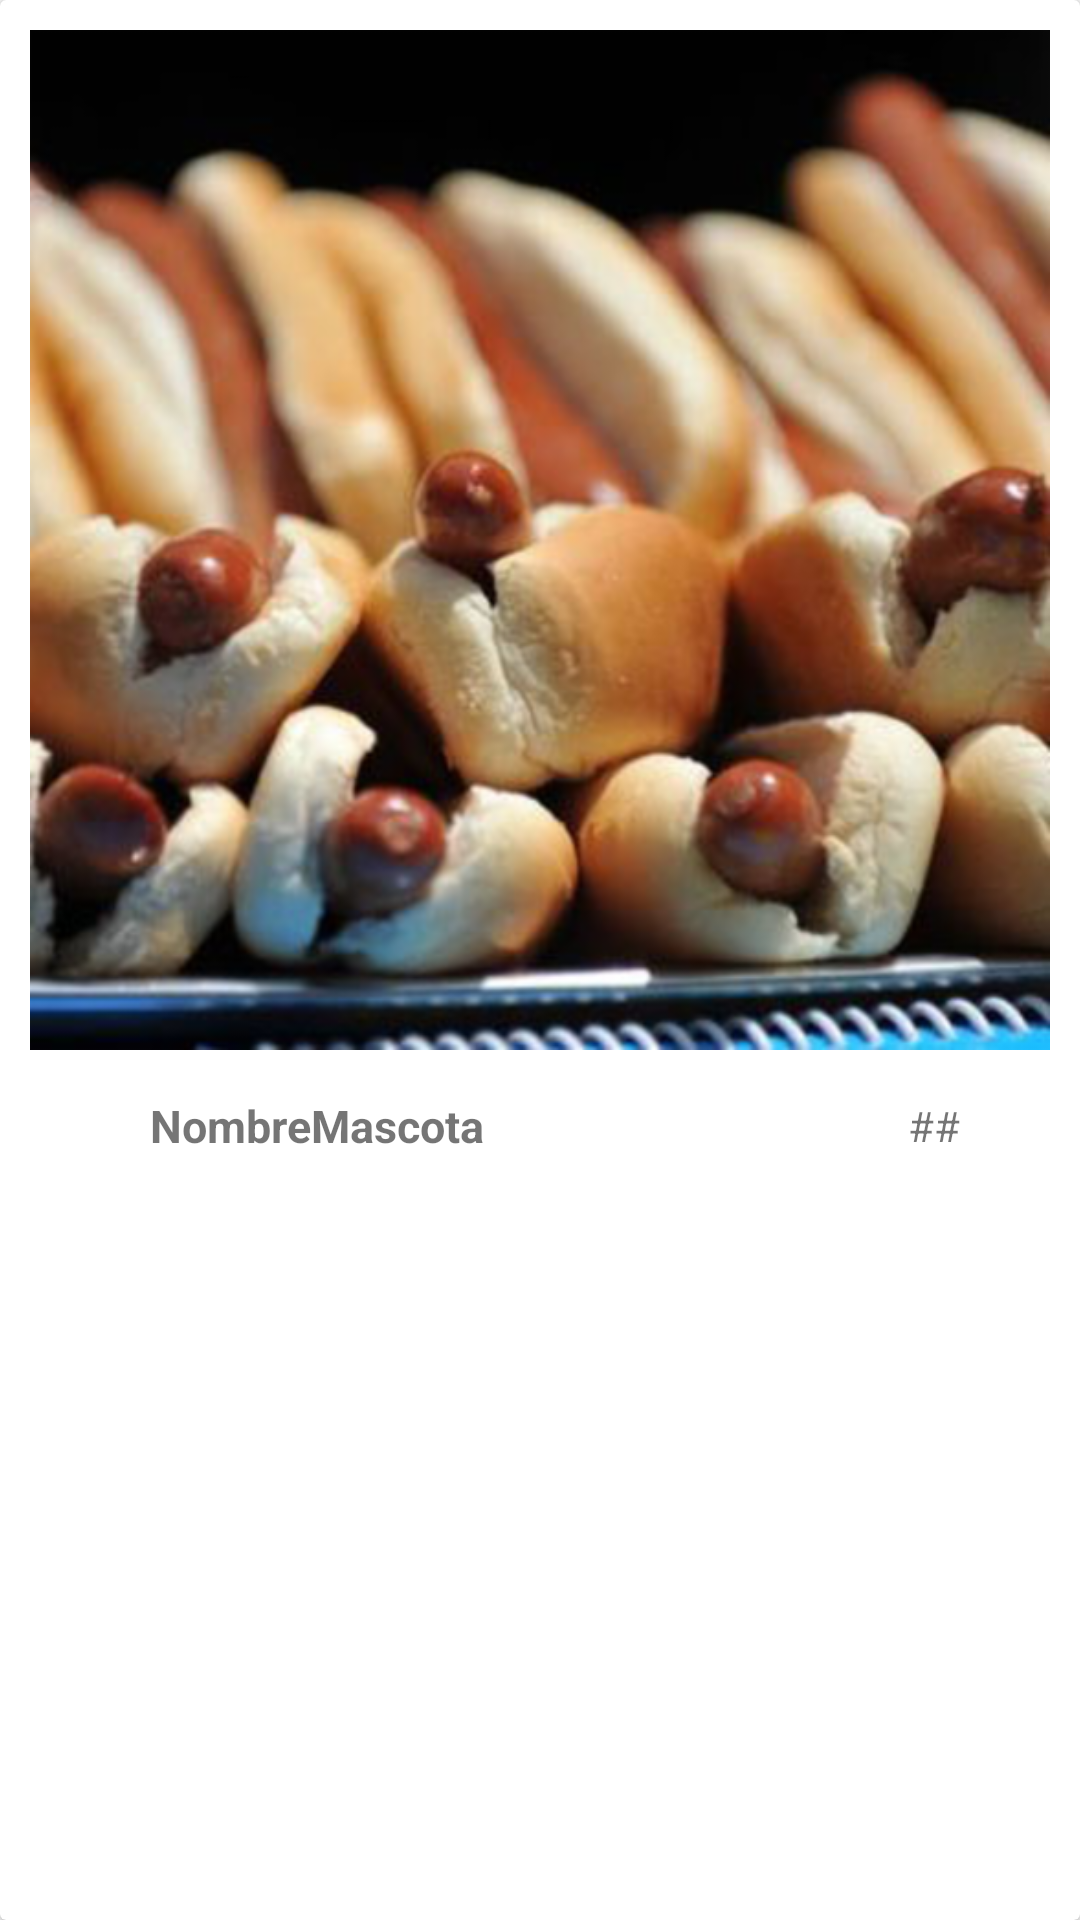

Produce the Android XML layout that renders to this screen, including the resource entries it uses.
<!-- AndroidManifest.xml: application theme AppTheme -->
<!-- res/layout/activity_cv_mascota.xml -->
<?xml version="1.0" encoding="utf-8"?>
<android.support.v7.widget.CardView
    xmlns:android="http://schemas.android.com/apk/res/android"
    xmlns:app="http://schemas.android.com/apk/res-auto"
    android:layout_height="wrap_content"
    android:layout_width="match_parent"
    android:layout_margin="@dimen/def_padding"
    app:cardCornerRadius="@dimen/cardview_default_radius"
    app:cardElevation="@dimen/cardview_default_elevation">

    <android.support.constraint.ConstraintLayout
        android:layout_width="match_parent"
        android:layout_height="match_parent"
        android:padding="@dimen/elementMargin">

        <ImageView
            android:layout_width="0dp"
            android:layout_height="0dp"
            android:id="@+id/cvMascotaImg"
            app:layout_constraintStart_toStartOf="parent"
            app:layout_constraintEnd_toEndOf="parent"
            app:layout_constraintDimensionRatio="1:1"
            app:srcCompat="@drawable/dog_hotdog"
            android:scaleType="centerCrop"/>

        <ImageButton
            android:layout_width="@dimen/iconoInterno"
            android:layout_height="@dimen/iconoInterno"
            android:id="@+id/cvMascotaMeGusta"
            app:layout_constraintLeft_toLeftOf="parent"
            app:layout_constraintTop_toBottomOf="@+id/cvMascotaImg"
            android:layout_marginTop="@dimen/elementMargin"
            android:scaleType="centerInside"
            android:background="@color/cardview_light_background"
            android:src="@drawable/bone_bw" />

        <ImageView
            android:layout_width="@dimen/iconoInterno"
            android:layout_height="@dimen/iconoInterno"
            app:layout_constraintTop_toTopOf="@id/cvMascotaMeGusta"
            app:layout_constraintRight_toRightOf="parent"
            android:id="@+id/cvMascotaGustos"
            app:srcCompat="@drawable/bone_color"/>

        <TextView
            android:layout_width="0dp"
            android:layout_height="wrap_content"
            android:id="@+id/cvMascotaNombre"
            android:text="NombreMascota"
            android:textStyle="bold"
            android:textSize="@dimen/textoTitulo"
            android:layout_marginLeft="@dimen/elementMargin"
            android:layout_marginRight="@dimen/elementMargin"
            app:layout_constraintStart_toEndOf="@id/cvMascotaMeGusta"
            app:layout_constraintTop_toTopOf="@id/cvMascotaMeGusta"
            app:layout_constraintBottom_toBottomOf="@id/cvMascotaMeGusta" />

        <TextView
            android:layout_width="wrap_content"
            android:layout_height="wrap_content"
            android:id="@+id/cvMascotaCuantosGustos"
            app:layout_constraintStart_toEndOf="@id/cvMascotaNombre"
            app:layout_constraintEnd_toStartOf="@id/cvMascotaGustos"
            app:layout_constraintTop_toTopOf="@id/cvMascotaGustos"
            app:layout_constraintBottom_toBottomOf="@id/cvMascotaGustos"
            app:layout_constraintHorizontal_bias="1"
            android:text="##"/>

    </android.support.constraint.ConstraintLayout>
</android.support.v7.widget.CardView>
<!-- resources referenced by this layout -->
<resources>
  <dimen name="def_padding">15dp</dimen>
  <dimen name="elementMargin">10dp</dimen>
  <dimen name="iconoInterno">30sp</dimen>
  <dimen name="textoTitulo">15sp</dimen>
  <!-- drawable dog_hotdog: png bitmap (drawable-hdpi, 717534 bytes) -->
  <style name="AppTheme" parent="Theme.AppCompat.Light.NoActionBar">
          
          <item name="colorPrimary">@color/colorPrimary</item>
          <item name="colorPrimaryDark">@color/colorPrimaryDark</item>
          <item name="colorAccent">@color/colorAccent</item>
      </style>
  <color name="colorPrimary">#76e2e9</color>
  <color name="colorPrimaryDark">#4f4144</color>
  <color name="colorAccent">#ef5445</color>
</resources>
